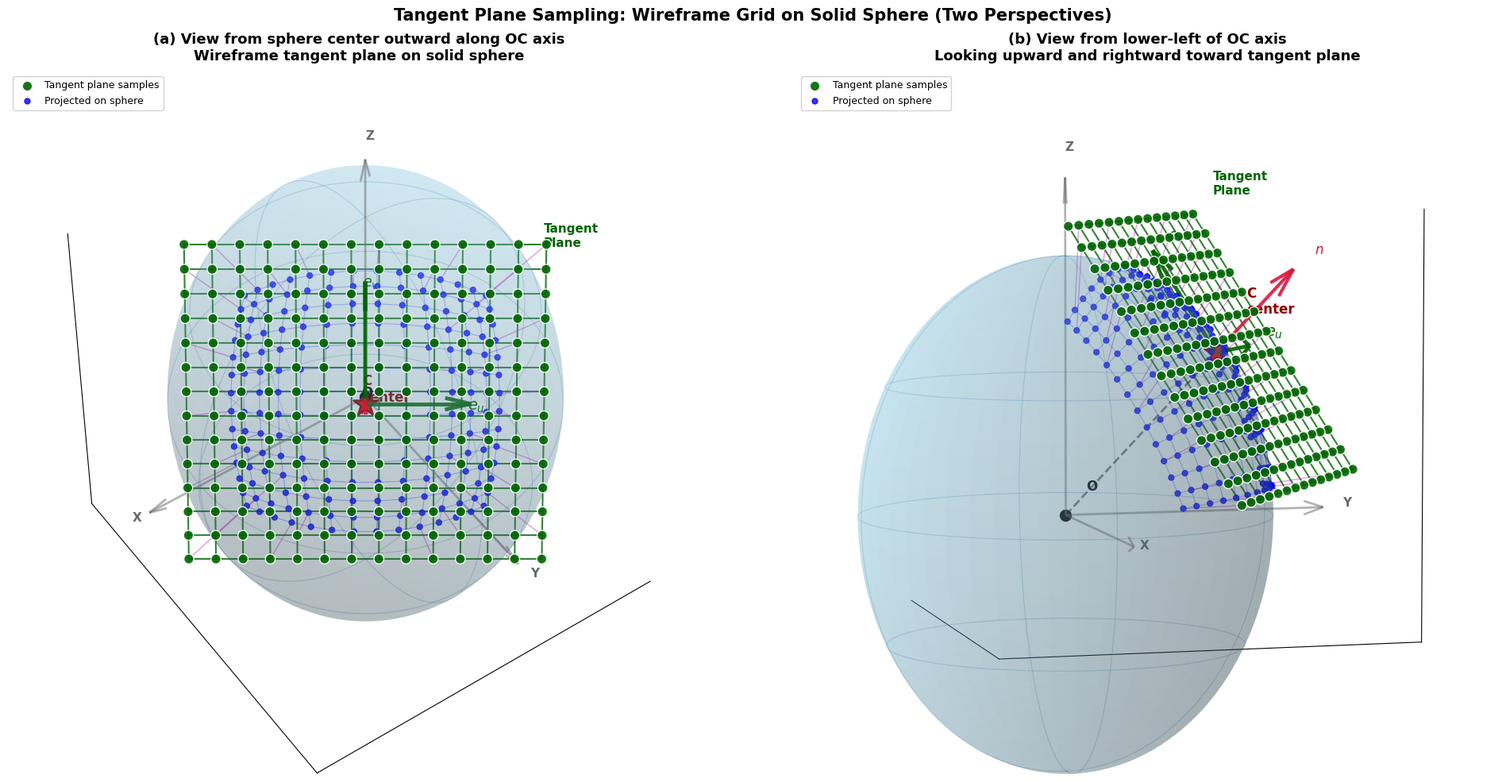
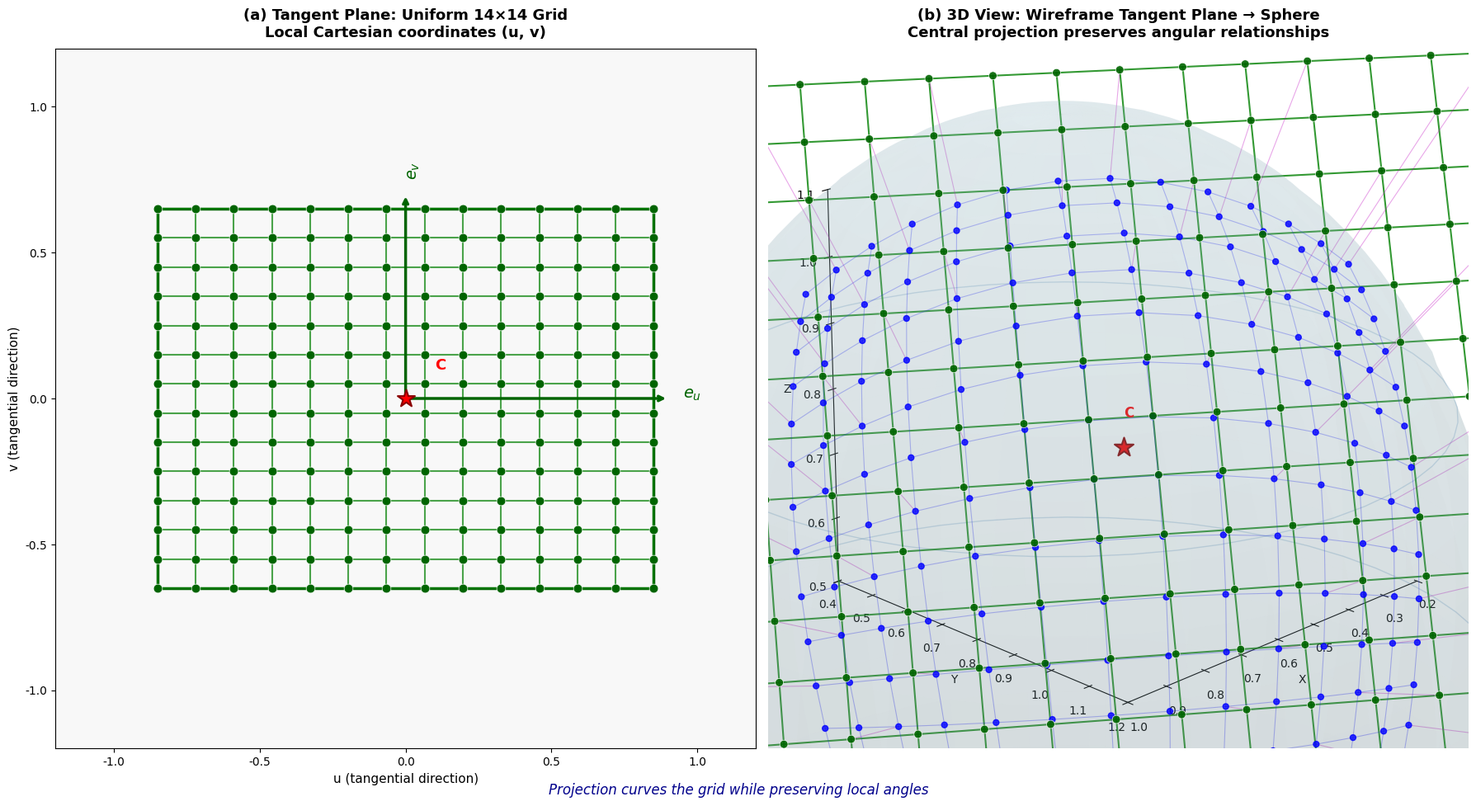
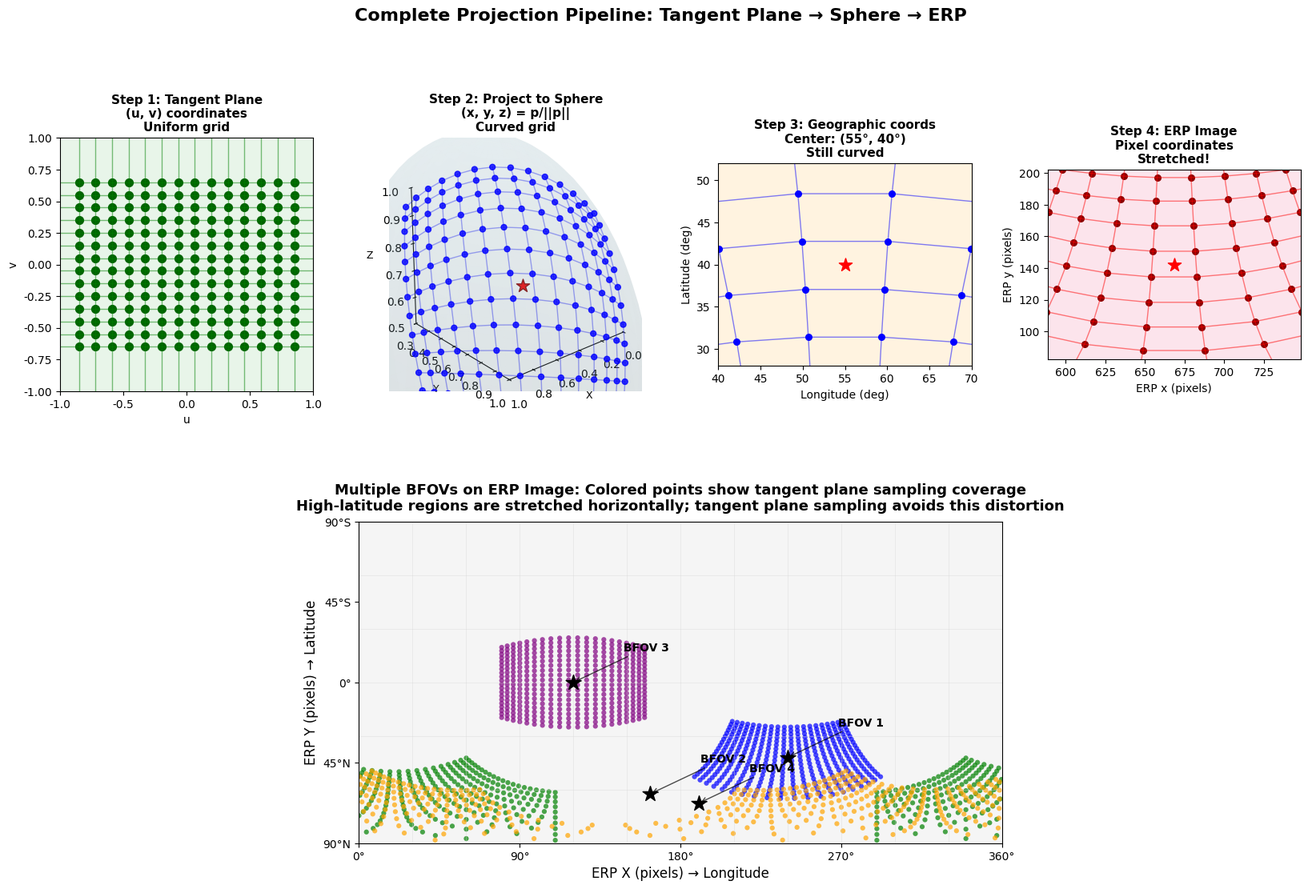

The matplotlib source for these figures, in order:
import numpy as np
import matplotlib.pyplot as plt
from mpl_toolkits.mplot3d import Axes3D
from mpl_toolkits.mplot3d.art3d import Poly3DCollection, Line3DCollection
from matplotlib.patches import FancyBboxPatch, Rectangle, Polygon
import matplotlib.gridspec as gridspec
from scipy.spatial import ConvexHull
import warnings
warnings.filterwarnings('ignore')

plt.rcParams['font.sans-serif'] = ['DejaVu Sans']
plt.rcParams['axes.unicode_minus'] = False


def create_tangent_plane_geometry():
    """创建切平面几何数据"""
    lat = np.radians(40)
    lon = np.radians(55)
    theta0 = np.pi/2 - lat
    phi0 = lon
    
    C = np.array([
        np.sin(theta0) * np.cos(phi0),
        np.sin(theta0) * np.sin(phi0),
        np.cos(theta0)
    ])
    
    e_u = np.array([-np.sin(phi0), np.cos(phi0), 0])
    e_u = e_u / np.linalg.norm(e_u)
    e_v = np.array([-np.cos(theta0)*np.cos(phi0), -np.cos(theta0)*np.sin(phi0), np.sin(theta0)])
    e_v = e_v / np.linalg.norm(e_v)
    n = C.copy()
    
    W, H = 0.85, 0.65
    grid_size = 14
    
    u_grid = np.linspace(-W, W, grid_size)
    v_grid = np.linspace(-H, H, grid_size)
    
    plane_points = []
    for ui in u_grid:
        for vi in v_grid:
            p = C + ui * e_u + vi * e_v
            plane_points.append(p)
    plane_points = np.array(plane_points)
    
    sphere_points = plane_points / np.linalg.norm(plane_points, axis=1, keepdims=True)
    
    return C, e_u, e_v, n, W, H, grid_size, plane_points, sphere_points, u_grid, v_grid


def draw_solid_sphere(ax, alpha=0.25):
    """绘制实体球面（更实心）"""
    u = np.linspace(0, 2 * np.pi, 100)
    v = np.linspace(0, np.pi, 100)
    x_sphere = np.outer(np.cos(u), np.sin(v))
    y_sphere = np.outer(np.sin(u), np.sin(v))
    z_sphere = np.outer(np.ones(np.size(u)), np.cos(v))
    
    ax.plot_surface(x_sphere, y_sphere, z_sphere, alpha=alpha, color='skyblue',
                    edgecolor='none', rstride=2, cstride=2, shade=True, 
                    antialiased=True, linewidth=0)
    
    for theta in np.radians([60, 90, 120]):
        x_line = np.sin(theta) * np.cos(u)
        y_line = np.sin(theta) * np.sin(u)
        z_line = np.cos(theta) * np.ones_like(u)
        ax.plot(x_line, y_line, z_line, 'steelblue', alpha=0.3, linewidth=0.8)
    
    for phi in np.radians([0, 90, 180, 270]):
        x_line = np.sin(v) * np.cos(phi)
        y_line = np.sin(v) * np.sin(phi)
        z_line = np.cos(v)
        ax.plot(x_line, y_line, z_line, 'steelblue', alpha=0.3, linewidth=0.8)


def draw_wireframe_tangent_plane(ax, C, e_u, e_v, W, H, grid_size, plane_points, sphere_points, u_grid, v_grid, 
                                  show_projection_lines=True, line_color='darkgreen', point_color='darkgreen'):
    """绘制透视化的切平面（wireframe风格）"""
    
    for i in range(grid_size):
        line_u = np.array([C + u_grid[j]*e_u + v_grid[i]*e_v for j in range(grid_size)])
        line_v = np.array([C + u_grid[i]*e_u + v_grid[j]*e_v for j in range(grid_size)])
        ax.plot(line_u[:,0], line_u[:,1], line_u[:,2], color=line_color, alpha=0.8, linewidth=1.5)
        ax.plot(line_v[:,0], line_v[:,1], line_v[:,2], color=line_color, alpha=0.8, linewidth=1.5)
    
    ax.scatter(plane_points[:,0], plane_points[:,1], plane_points[:,2],
              c=point_color, s=80, alpha=0.9, edgecolors='white', linewidths=1,
              label='Tangent plane samples')
    
    if show_projection_lines:
        for i in range(0, len(plane_points), 3):
            ax.plot([plane_points[i,0], sphere_points[i,0]],
                    [plane_points[i,1], sphere_points[i,1]],
                    [plane_points[i,2], sphere_points[i,2]],
                    'm-', alpha=0.4, linewidth=1)
    
    ax.scatter(sphere_points[:,0], sphere_points[:,1], sphere_points[:,2],
              c='blue', s=25, alpha=0.8, label='Projected on sphere')
    
    sphere_grid = sphere_points.reshape(grid_size, grid_size, 3)
    for i in range(grid_size):
        ax.plot(sphere_grid[i,:,0], sphere_grid[i,:,1], sphere_grid[i,:,2], 
                'b-', alpha=0.3, linewidth=0.8)
        ax.plot(sphere_grid[:,i,0], sphere_grid[:,i,1], sphere_grid[:,i,2], 
                'b-', alpha=0.3, linewidth=0.8)


def draw_annotations(ax, C, e_u, e_v, n, W, H, scale=0.5):
    """绘制标注"""
    ax.scatter(*C, color='red', s=500, marker='*', edgecolors='darkred', 
               linewidths=2, zorder=10)
    ax.text(C[0]+0.1, C[1]+0.12, C[2]+0.15, 'C\ncenter', fontsize=12, 
            color='darkred', fontweight='bold')
    
    corner = C + W*e_u + H*e_v
    ax.text(corner[0]+0.08, corner[1]+0.08, corner[2]+0.08, 
            'Tangent\nPlane', fontsize=11, color='darkgreen', fontweight='bold')
    
    ax.quiver(*C, *(scale*e_u), color='darkgreen', arrow_length_ratio=0.25, 
              linewidth=3.5, alpha=0.9)
    ax.quiver(*C, *(scale*e_v), color='darkgreen', arrow_length_ratio=0.25, 
              linewidth=3.5, alpha=0.9)
    ax.quiver(*C, *(scale*n), color='crimson', arrow_length_ratio=0.25, 
              linewidth=3, linestyle='-', alpha=0.9)
    
    ax.text(C[0]+scale*e_u[0]+0.06, C[1]+scale*e_u[1]+0.06, C[2]+scale*e_u[2]+0.04, 
            '$e_u$', fontsize=14, color='darkgreen', fontweight='bold')
    ax.text(C[0]+scale*e_v[0]+0.06, C[1]+scale*e_v[1]+0.06, C[2]+scale*e_v[2]+0.04, 
            '$e_v$', fontsize=14, color='darkgreen', fontweight='bold')
    ax.text(C[0]+scale*n[0]+0.08, C[1]+scale*n[1]+0.08, C[2]+scale*n[2]+0.06, 
            '$n$', fontsize=12, color='crimson', fontweight='bold')
    
    ax.scatter([0], [0], [0], color='black', s=100, marker='o', zorder=10)
    ax.text(0.08, 0.08, 0.1, 'O', fontsize=12, fontweight='bold')
    ax.plot([0, C[0]], [0, C[1]], [0, C[2]], 'k--', alpha=0.5, linewidth=2)
    
    ax.quiver(0,0,0, 1.3,0,0, color='dimgray', arrow_length_ratio=0.08, linewidth=2, alpha=0.5)
    ax.quiver(0,0,0, 0,1.3,0, color='dimgray', arrow_length_ratio=0.08, linewidth=2, alpha=0.5)
    ax.quiver(0,0,0, 0,0,1.3, color='dimgray', arrow_length_ratio=0.08, linewidth=2, alpha=0.5)
    ax.text(1.4, 0, 0, 'X', fontsize=11, color='dimgray', fontweight='bold')
    ax.text(0, 1.4, 0, 'Y', fontsize=11, color='dimgray', fontweight='bold')
    ax.text(0, 0, 1.4, 'Z', fontsize=11, color='dimgray', fontweight='bold')


def remove_3d_background(ax):
    """移除3D坐标轴的背景平面"""
    ax.xaxis.pane.fill = False
    ax.yaxis.pane.fill = False
    ax.zaxis.pane.fill = False
    ax.xaxis.pane.set_alpha(0)
    ax.yaxis.pane.set_alpha(0)
    ax.zaxis.pane.set_alpha(0)
    ax.grid(False)


def create_figure_1():
    """图1：两个视角 - 沿OC轴向外看和向里看（左下图视角）"""
    fig = plt.figure(figsize=(20, 10))
    
    C, e_u, e_v, n, W, H, grid_size, plane_points, sphere_points, u_grid, v_grid = create_tangent_plane_geometry()
    
    lat = np.arccos(C[2])
    lon = np.arctan2(C[1], C[0])
    lat_deg, lon_deg = np.degrees(lat), np.degrees(lon)
    
    # ========== 左图：沿OC轴向外看（标准视角） ==========
    ax1 = fig.add_subplot(121, projection='3d')
    
    draw_solid_sphere(ax1, alpha=0.2)
    draw_wireframe_tangent_plane(ax1, C, e_u, e_v, W, H, grid_size, plane_points, sphere_points, u_grid, v_grid)
    draw_annotations(ax1, C, e_u, e_v, n, W, H)
    remove_3d_background(ax1)
    
    ax1.set_xlim([-0.6, 1.4])
    ax1.set_ylim([-0.4, 1.6])
    ax1.set_zlim([-0.2, 1.3])
    ax1.set_box_aspect([1, 1, 1])
    ax1.view_init(elev=90-lat_deg+10, azim=lon_deg)
    
    ax1.set_xticks([])
    ax1.set_yticks([])
    ax1.set_zticks([])
    ax1.set_title('(a) View from sphere center outward along OC axis\n'
                  'Wireframe tangent plane on solid sphere',
                  fontsize=13, fontweight='bold', pad=10)
    ax1.legend(loc='upper left', fontsize=9, framealpha=0.9)
    
    # ========== 右图：向左下方移动的视角 ==========
    ax2 = fig.add_subplot(122, projection='3d')
    
    draw_solid_sphere(ax2, alpha=0.25)
    draw_wireframe_tangent_plane(ax2, C, e_u, e_v, W, H, grid_size, plane_points, sphere_points, u_grid, v_grid)
    draw_annotations(ax2, C, e_u, e_v, n, W, H)
    remove_3d_background(ax2)
    
    ax2.set_xlim([-0.8, 1.2])
    ax2.set_ylim([-0.6, 1.4])
    ax2.set_zlim([-0.4, 1.2])
    ax2.set_box_aspect([1, 1, 1])
    
    # 向左下方移动：降低elev（向下），增加azim（向左）
    # 原视角: elev=90-lat_deg+10, azim=lon_deg
    # 新视角: 大幅降低elev，显著增加azim（向左转）
    ax2.view_init(elev=90-lat_deg-35, azim=lon_deg+290)
    
    ax2.set_xticks([])
    ax2.set_yticks([])
    ax2.set_zticks([])
    ax2.set_title('(b) View from lower-left of OC axis\n'
                  'Looking upward and rightward toward tangent plane',
                  fontsize=13, fontweight='bold', pad=10)
    ax2.legend(loc='upper left', fontsize=9, framealpha=0.9)
    
    plt.suptitle('Tangent Plane Sampling: Wireframe Grid on Solid Sphere (Two Perspectives)',
                 fontsize=15, fontweight='bold', y=0.98)
    
    plt.tight_layout()
    plt.subplots_adjust(top=0.9)
    plt.savefig('fig1_tangent_plane_core.png', dpi=300, bbox_inches='tight', facecolor='white')
    print("图1已保存: fig1_tangent_plane_core.png")
    plt.close()
    return C, e_u, e_v, W, H, grid_size


def create_figure_2(C, e_u, e_v, W, H, grid_size):
    """图2：切平面 vs 球面（透视风格）"""
    fig = plt.figure(figsize=(18, 10))
    
    # 左图：2D切平面
    ax1 = fig.add_subplot(121)
    ax1.set_xlim(-1.2, 1.2)
    ax1.set_ylim(-1.2, 1.2)
    ax1.set_aspect('equal')
    ax1.set_facecolor('#f8f8f8')
    
    u_vals = np.linspace(-W, W, grid_size)
    v_vals = np.linspace(-H, H, grid_size)
    
    rect = plt.Rectangle((-W, -H), 2*W, 2*H, fill=False, edgecolor='darkgreen', 
                         linewidth=2.5, linestyle='-')
    ax1.add_patch(rect)
    
    for u in u_vals:
        ax1.plot([u, u], [-H, H], 'g-', linewidth=1.5, alpha=0.7)
    for v in v_vals:
        ax1.plot([-W, W], [v, v], 'g-', linewidth=1.5, alpha=0.7)
    
    uu, vv = np.meshgrid(u_vals, v_vals)
    ax1.scatter(uu.flatten(), vv.flatten(), c='darkgreen', s=60, zorder=5, 
                edgecolors='white', linewidths=0.5)
    
    ax1.annotate('', xy=(0.9, 0), xytext=(0, 0),
                arrowprops=dict(arrowstyle='->', color='darkgreen', lw=2.5))
    ax1.annotate('', xy=(0, 0.7), xytext=(0, 0),
                arrowprops=dict(arrowstyle='->', color='darkgreen', lw=2.5))
    ax1.text(0.95, 0, '$e_u$', fontsize=14, color='darkgreen', fontweight='bold')
    ax1.text(0, 0.75, '$e_v$', fontsize=14, color='darkgreen', 
             fontweight='bold', rotation=90, va='bottom')
    
    ax1.scatter([0], [0], c='red', s=250, marker='*', zorder=10, 
                edgecolors='darkred', linewidths=1.5)
    ax1.text(0.1, 0.1, 'C', fontsize=13, color='red', fontweight='bold')
    
    ax1.set_title('(a) Tangent Plane: Uniform 14×14 Grid\n'
                  'Local Cartesian coordinates (u, v)',
                  fontsize=13, fontweight='bold', pad=10)
    ax1.set_xlabel('u (tangential direction)', fontsize=11)
    ax1.set_ylabel('v (tangential direction)', fontsize=11)
    
    # ========== 右图：3D透视风格 ==========
    ax2 = fig.add_subplot(122, projection='3d')
    
    u = np.linspace(0, 2*np.pi, 60)
    v_s = np.linspace(0, np.pi, 60)
    x_s = np.outer(np.cos(u), np.sin(v_s))
    y_s = np.outer(np.sin(u), np.sin(v_s))
    z_s = np.outer(np.ones(np.size(u)), np.cos(v_s))
    ax2.plot_surface(x_s, y_s, z_s, alpha=0.15, color='lightblue', 
                     edgecolor='none', rstride=2, cstride=2)
    
    for theta in np.radians([60, 90, 120]):
        x_line = np.sin(theta) * np.cos(u)
        y_line = np.sin(theta) * np.sin(u)
        z_line = np.cos(theta) * np.ones_like(u)
        ax2.plot(x_line, y_line, z_line, 'steelblue', alpha=0.25, linewidth=1)
    
    u_vals = np.linspace(-W, W, grid_size)
    v_vals = np.linspace(-H, H, grid_size)
    
    plane_pts = []
    sphere_pts = []
    for ui in u_vals:
        for vi in v_vals:
            p_plane = C + ui*e_u + vi*e_v
            p_sphere = p_plane / np.linalg.norm(p_plane)
            plane_pts.append(p_plane)
            sphere_pts.append(p_sphere)
    
    plane_pts = np.array(plane_pts)
    sphere_pts = np.array(sphere_pts)
    
    plane_pts_grid = plane_pts.reshape(grid_size, grid_size, 3)
    for i in range(grid_size):
        ax2.plot(plane_pts_grid[i,:,0], plane_pts_grid[i,:,1], plane_pts_grid[i,:,2], 
                'g-', alpha=0.8, linewidth=1.5)
        ax2.plot(plane_pts_grid[:,i,0], plane_pts_grid[:,i,1], plane_pts_grid[:,i,2], 
                'g-', alpha=0.8, linewidth=1.5)
    
    ax2.scatter(plane_pts[:,0], plane_pts[:,1], plane_pts[:,2],
               c='darkgreen', s=50, alpha=0.9, edgecolors='white', linewidths=0.5,
               label='Tangent samples')
    
    for i in range(0, len(plane_pts), 3):
        ax2.plot([plane_pts[i,0], sphere_pts[i,0]],
                [plane_pts[i,1], sphere_pts[i,1]],
                [plane_pts[i,2], sphere_pts[i,2]],
                'm-', alpha=0.35, linewidth=0.8)
    
    ax2.scatter(sphere_pts[:,0], sphere_pts[:,1], sphere_pts[:,2],
               c='blue', s=25, alpha=0.8, label='Sphere samples')
    
    sphere_grid = sphere_pts.reshape(grid_size, grid_size, 3)
    for i in range(grid_size):
        ax2.plot(sphere_grid[i,:,0], sphere_grid[i,:,1], sphere_grid[i,:,2], 
                'b-', alpha=0.3, linewidth=0.8)
        ax2.plot(sphere_grid[:,i,0], sphere_grid[:,i,1], sphere_grid[:,i,2], 
                'b-', alpha=0.3, linewidth=0.8)
    
    ax2.scatter(*C, c='red', s=300, marker='*', edgecolors='darkred', linewidths=1.5)
    ax2.text(C[0]+0.08, C[1]+0.08, C[2]+0.08, 'C', fontsize=12, color='red', fontweight='bold')
    
    remove_3d_background(ax2)
    
    ax2.set_xlim([0.2, 1.0])
    ax2.set_ylim([0.4, 1.2])
    ax2.set_zlim([0.5, 1.1])
    ax2.set_box_aspect([1,1,1])
    ax2.view_init(elev=20, azim=45)
    
    ax2.set_xlabel('X', fontsize=10)
    ax2.set_ylabel('Y', fontsize=10)
    ax2.set_zlabel('Z', fontsize=10)
    
    ax2.set_title('(b) 3D View: Wireframe Tangent Plane → Sphere\n'
                  'Central projection preserves angular relationships',
                  fontsize=13, fontweight='bold', pad=10)
    
    fig.text(0.5, 0.02, 'Projection curves the grid while preserving local angles',
             ha='center', fontsize=12, style='italic', color='darkblue')
    
    plt.tight_layout()
    plt.savefig('fig2_tangent_vs_sphere.png', dpi=300, bbox_inches='tight', facecolor='white')
    print("图2已保存: fig2_tangent_vs_sphere.png")
    plt.close()


def create_figure_3(C, e_u, e_v, W, H, grid_size):
    """图3：完整投影流程（BFOV只绘制彩色点，无填充）"""
    fig = plt.figure(figsize=(20, 12))
    gs = gridspec.GridSpec(2, 4, figure=fig, height_ratios=[1, 1], hspace=0.3, wspace=0.3)
    
    lat = np.arccos(C[2])
    lon = np.arctan2(C[1], C[0])
    lon_deg, lat_deg = np.degrees(lon), 90 - np.degrees(lat)
    
    u_vals = np.linspace(-W, W, grid_size)
    v_vals = np.linspace(-H, H, grid_size)
    
    # Step 1: Tangent Plane
    ax1 = fig.add_subplot(gs[0, 0])
    ax1.set_xlim(-1, 1)
    ax1.set_ylim(-1, 1)
    ax1.set_aspect('equal')
    ax1.set_facecolor('#e8f5e9')
    
    uu, vv = np.meshgrid(u_vals, v_vals)
    for u in u_vals:
        ax1.axvline(u, color='green', alpha=0.5, linewidth=1)
    for v in v_vals:
        ax1.axhline(v, color='green', alpha=0.5, linewidth=1)
    ax1.scatter(uu.flatten(), vv.flatten(), c='darkgreen', s=50)
    
    ax1.set_title('Step 1: Tangent Plane\n(u, v) coordinates\nUniform grid', 
                  fontsize=11, fontweight='bold')
    ax1.set_xlabel('u')
    ax1.set_ylabel('v')
    
    # Step 2: Project to Sphere
    ax2 = fig.add_subplot(gs[0, 1], projection='3d')
    
    u = np.linspace(0, 2*np.pi, 40)
    v_s = np.linspace(0, np.pi, 40)
    x_s = np.outer(np.cos(u), np.sin(v_s))
    y_s = np.outer(np.sin(u), np.sin(v_s))
    z_s = np.outer(np.ones(np.size(u)), np.cos(v_s))
    ax2.plot_surface(x_s, y_s, z_s, alpha=0.12, color='lightblue', edgecolor='none')
    
    sphere_pts = []
    for ui in u_vals:
        for vi in v_vals:
            p = C + ui*e_u + vi*e_v
            p_s = p / np.linalg.norm(p)
            sphere_pts.append(p_s)
    sphere_pts = np.array(sphere_pts)
    
    sphere_grid = sphere_pts.reshape(grid_size, grid_size, 3)
    for i in range(grid_size):
        ax2.plot(sphere_grid[i,:,0], sphere_grid[i,:,1], sphere_grid[i,:,2], 'b-', alpha=0.4, linewidth=1)
        ax2.plot(sphere_grid[:,i,0], sphere_grid[:,i,1], sphere_grid[:,i,2], 'b-', alpha=0.4, linewidth=1)
    
    ax2.scatter(sphere_pts[:,0], sphere_pts[:,1], sphere_pts[:,2], c='blue', s=25, alpha=0.8)
    ax2.scatter(*C, c='red', s=150, marker='*', edgecolors='darkred')
    
    ax2.set_xlim([0, 1])
    ax2.set_ylim([0.3, 1])
    ax2.set_zlim([0.5, 1])
    ax2.set_box_aspect([1,1,1])
    ax2.view_init(elev=25, azim=50)
    remove_3d_background(ax2)
    ax2.set_xlabel('X', fontsize=9)
    ax2.set_ylabel('Y', fontsize=9)
    ax2.set_zlabel('Z', fontsize=9)
    ax2.set_title('Step 2: Project to Sphere\n(x, y, z) = p/||p||\nCurved grid', 
                  fontsize=11, fontweight='bold')
    
    # Step 3: Geographic coords
    ax3 = fig.add_subplot(gs[0, 2])
    
    sphere_pts_T = sphere_pts.T
    phi = np.arctan2(sphere_pts_T[1], sphere_pts_T[0])
    theta = np.arccos(np.clip(sphere_pts_T[2], -1, 1))
    lat_pts = 90 - np.degrees(theta)
    lon_pts = np.degrees(phi)
    
    ax3.set_xlim(lon_deg-15, lon_deg+15)
    ax3.set_ylim(lat_deg-12, lat_deg+12)
    ax3.set_aspect('equal')
    ax3.set_facecolor('#fff3e0')
    
    lon_grid = lon_pts.reshape(grid_size, grid_size).T
    lat_grid = lat_pts.reshape(grid_size, grid_size).T
    
    for i in range(grid_size):
        ax3.plot(lon_grid[i, :], lat_grid[i, :], 'b-', alpha=0.5, linewidth=1)
        ax3.plot(lon_grid[:, i], lat_grid[:, i], 'b-', alpha=0.5, linewidth=1)
    
    ax3.scatter(lon_pts, lat_pts, c='blue', s=30)
    ax3.scatter([lon_deg], [lat_deg], c='red', s=150, marker='*')
    
    ax3.set_xlabel('Longitude (deg)')
    ax3.set_ylabel('Latitude (deg)')
    ax3.set_title(f'Step 3: Geographic coords\nCenter: ({lon_deg:.0f}°, {lat_deg:.0f}°)\nStill curved',
                  fontsize=11, fontweight='bold')
    
    # Step 4: ERP Image
    ax4 = fig.add_subplot(gs[0, 3])
    
    erp_w, erp_h = 1024, 512
    erp_x = (lon_pts + 180) / 360 * erp_w
    erp_y = (90 - lat_pts) / 180 * erp_h
    
    center_x = (lon_deg + 180) / 360 * erp_w
    center_y = (90 - lat_deg) / 180 * erp_h
    
    ax4.set_xlim(center_x-80, center_x+80)
    ax4.set_ylim(center_y-60, center_y+60)
    ax4.set_aspect('equal')
    ax4.set_facecolor('#fce4ec')
    
    erp_x_grid = erp_x.reshape(grid_size, grid_size).T
    erp_y_grid = erp_y.reshape(grid_size, grid_size).T
    
    for i in range(grid_size):
        ax4.plot(erp_x_grid[i, :], erp_y_grid[i, :], 'r-', alpha=0.5, linewidth=1)
        ax4.plot(erp_x_grid[:, i], erp_y_grid[:, i], 'r-', alpha=0.5, linewidth=1)
    
    ax4.scatter(erp_x, erp_y, c='darkred', s=30)
    ax4.scatter([center_x], [center_y], c='red', s=150, marker='*')
    
    ax4.set_xlabel('ERP x (pixels)')
    ax4.set_ylabel('ERP y (pixels)')
    ax4.set_title('Step 4: ERP Image\nPixel coordinates\nStretched!', 
                  fontsize=11, fontweight='bold')
    
    # Step 5: Multiple BFOVs - 只绘制彩色点
    ax5 = fig.add_subplot(gs[1, :])
    
    ax5.set_xlim(0, erp_w)
    ax5.set_ylim(0, erp_h)
    ax5.set_aspect('equal')
    ax5.set_facecolor('#f5f5f5')
    
    for lon_bg in range(0, 361, 30):
        x_bg = lon_bg / 360 * erp_w
        ax5.axvline(x_bg, color='lightgray', linestyle='-', alpha=0.5, linewidth=0.5)
    for lat_bg in range(-90, 91, 30):
        y_bg = (90 - lat_bg) / 180 * erp_h
        ax5.axhline(y_bg, color='lightgray', linestyle='-', alpha=0.5, linewidth=0.5)
    
    bfov_list = [
        (60, 45, 60, 40, 'blue', 'BFOV 1'),
        (200, 70, 60, 40, 'green', 'BFOV 2'),
        (300, 0, 80, 50, 'purple', 'BFOV 3'),
        (500, 80, 60, 40, 'orange', 'BFOV 4'),
    ]
    
    for lon_c, lat_c, fov_u, fov_v, color, label in bfov_list:
        lon_c_rad = np.radians(lon_c)
        lat_c_rad = np.radians(lat_c)
        theta_c = np.pi/2 - lat_c_rad
        phi_c = lon_c_rad
        
        C_local = np.array([np.sin(theta_c)*np.cos(phi_c), 
                           np.sin(theta_c)*np.sin(phi_c), 
                           np.cos(theta_c)])
        e_u_local = np.array([-np.sin(phi_c), np.cos(phi_c), 0])
        e_v_local = np.array([-np.cos(theta_c)*np.cos(phi_c), 
                             -np.cos(theta_c)*np.sin(phi_c), 
                             np.sin(theta_c)])
        
        W_local = np.tan(np.radians(fov_u)/2)
        H_local = np.tan(np.radians(fov_v)/2)
        
        u_local = np.linspace(-W_local, W_local, 20)
        v_local = np.linspace(-H_local, H_local, 20)
        
        local_pts = []
        for ui in u_local:
            for vi in v_local:
                p = C_local + ui*e_u_local + vi*e_v_local
                p_s = p / np.linalg.norm(p)
                phi_p = np.arctan2(p_s[1], p_s[0])
                theta_p = np.arccos(np.clip(p_s[2], -1, 1))
                lat_p = 90 - np.degrees(theta_p)
                lon_p = np.degrees(phi_p)
                erp_x_p = (lon_p + 180) / 360 * erp_w
                erp_y_p = (90 - lat_p) / 180 * erp_h
                local_pts.append([erp_x_p, erp_y_p])
        
        local_pts = np.array(local_pts)
        
        ax5.scatter(local_pts[:,0], local_pts[:,1], c=color, s=20, alpha=0.7, 
                   edgecolors='none', label=label)
        
        cx, cy = local_pts[:,0].mean(), local_pts[:,1].mean()
        ax5.scatter([cx], [cy], c='black', s=200, marker='*', zorder=10)
        ax5.annotate(label, xy=(cx, cy), xytext=(cx+80, cy+50),
                    fontsize=10, color='black', fontweight='bold',
                    arrowprops=dict(arrowstyle='->', color='black', alpha=0.7))
    
    ax5.set_xlabel('ERP X (pixels) → Longitude', fontsize=12)
    ax5.set_ylabel('ERP Y (pixels) → Latitude', fontsize=12)
    ax5.set_title('Multiple BFOVs on ERP Image: Colored points show tangent plane sampling coverage\n'
                  'High-latitude regions are stretched horizontally; tangent plane sampling avoids this distortion',
                  fontsize=13, fontweight='bold', pad=10)
    
    ax5.set_xticks([0, 256, 512, 768, 1024])
    ax5.set_xticklabels(['0°', '90°', '180°', '270°', '360°'])
    ax5.set_yticks([0, 128, 256, 384, 512])
    ax5.set_yticklabels(['90°N', '45°N', '0°', '45°S', '90°S'])
    
    plt.suptitle('Complete Projection Pipeline: Tangent Plane → Sphere → ERP',
                 fontsize=16, fontweight='bold', y=0.98)
    
    plt.savefig('fig3_complete_pipeline.png', dpi=300, bbox_inches='tight', facecolor='white')
    print("图3已保存: fig3_complete_pipeline.png")
    plt.close()


def main():
    print("=" * 50)
    print("开始生成切平面采样可视化图表")
    print("=" * 50)
    
    C, e_u, e_v, W, H, grid_size = create_figure_1()
    create_figure_2(C, e_u, e_v, W, H, grid_size)
    create_figure_3(C, e_u, e_v, W, H, grid_size)
    
    print("=" * 50)
    print("所有图表生成完成！")
    print("输出文件:")
    print("  - fig1_tangent_plane_core.png")
    print("  - fig2_tangent_vs_sphere.png")  
    print("  - fig3_complete_pipeline.png")
    print("=" * 50)


if __name__ == "__main__":
    main()
